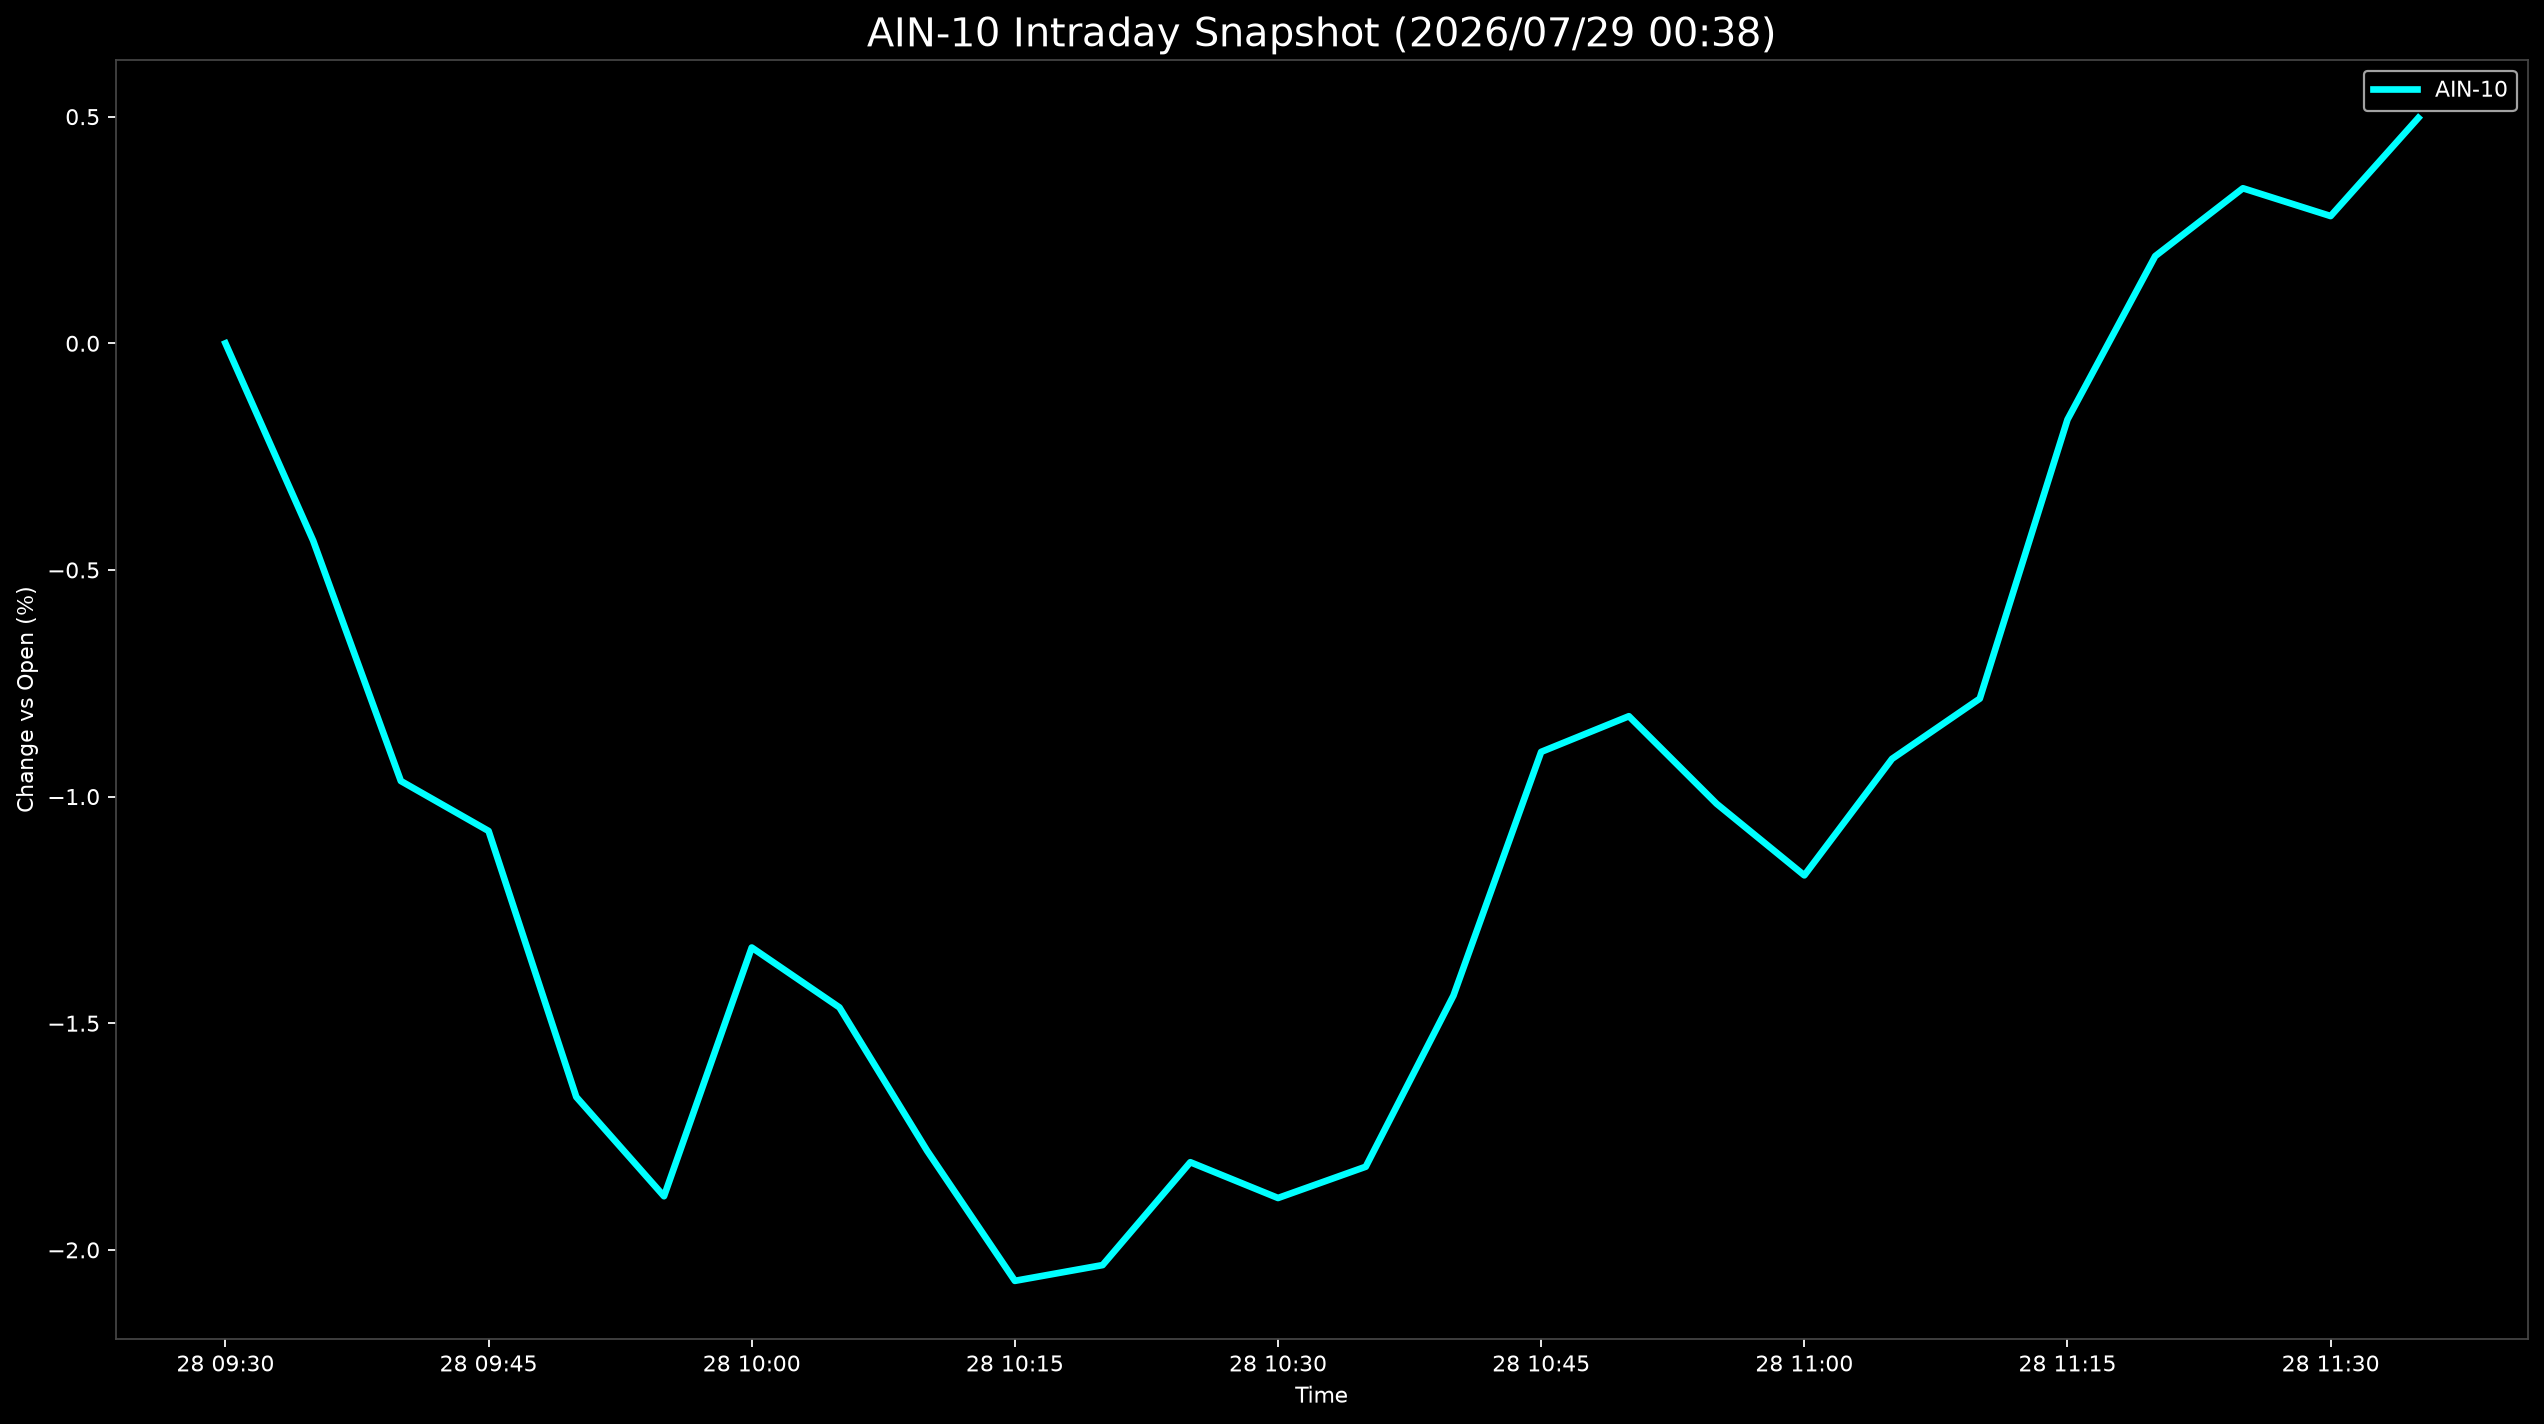

Data behind this chart, as committed beside it:
Datetime, AIN-10
2026-07-28 09:30:00, 0.0
2026-07-28 09:35:00, -0.4353
2026-07-28 09:40:00, -0.9656
2026-07-28 09:45:00, -1.076
2026-07-28 09:50:00, -1.663
2026-07-28 09:55:00, -1.882
2026-07-28 10:00:00, -1.333
2026-07-28 10:05:00, -1.465
2026-07-28 10:10:00, -1.781
2026-07-28 10:15:00, -2.068
2026-07-28 10:20:00, -2.034
2026-07-28 10:25:00, -1.807
2026-07-28 10:30:00, -1.886
2026-07-28 10:35:00, -1.817
2026-07-28 10:40:00, -1.439
2026-07-28 10:45:00, -0.9014
2026-07-28 10:50:00, -0.8227
2026-07-28 10:55:00, -1.016
2026-07-28 11:00:00, -1.174
2026-07-28 11:05:00, -0.9167
2026-07-28 11:10:00, -0.7839
2026-07-28 11:15:00, -0.1683
2026-07-28 11:20:00, 0.1923
2026-07-28 11:25:00, 0.342
2026-07-28 11:30:00, 0.2807
2026-07-28 11:35:00, 0.4973
